Labelled photos from "Alzheimer_s Dataset", an image-classification folder in Asik007/BME240_ML. The possible labels are: mild demented, moderate demented, non demented, very mild demented.

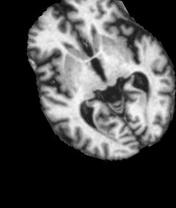
Label: moderate demented

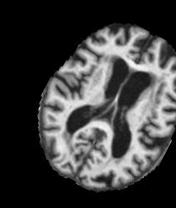
Label: very mild demented

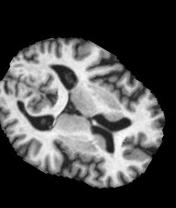
Label: non demented

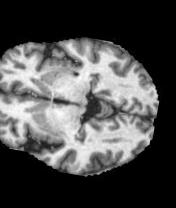
Label: non demented

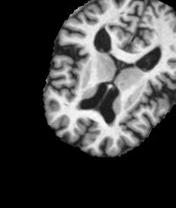
Label: very mild demented

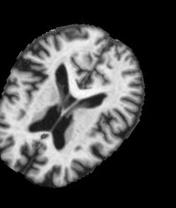
Label: mild demented
